Dataset: images (GitHub, RuikeYuan/partvision). Classes: alternator, brake disc, headlight left, headlight right, side mirror left, side mirror right, taillight left, taillight right, wheel rim.

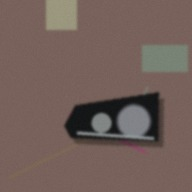
Label: headlight right

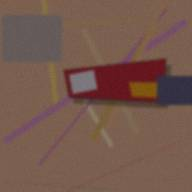
Label: taillight right

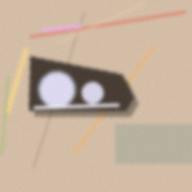
Label: headlight left

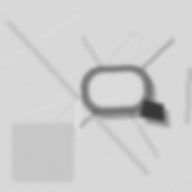
Label: side mirror left

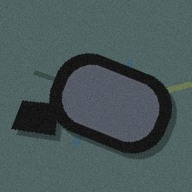
Label: side mirror right

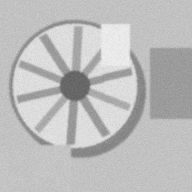
Label: wheel rim
